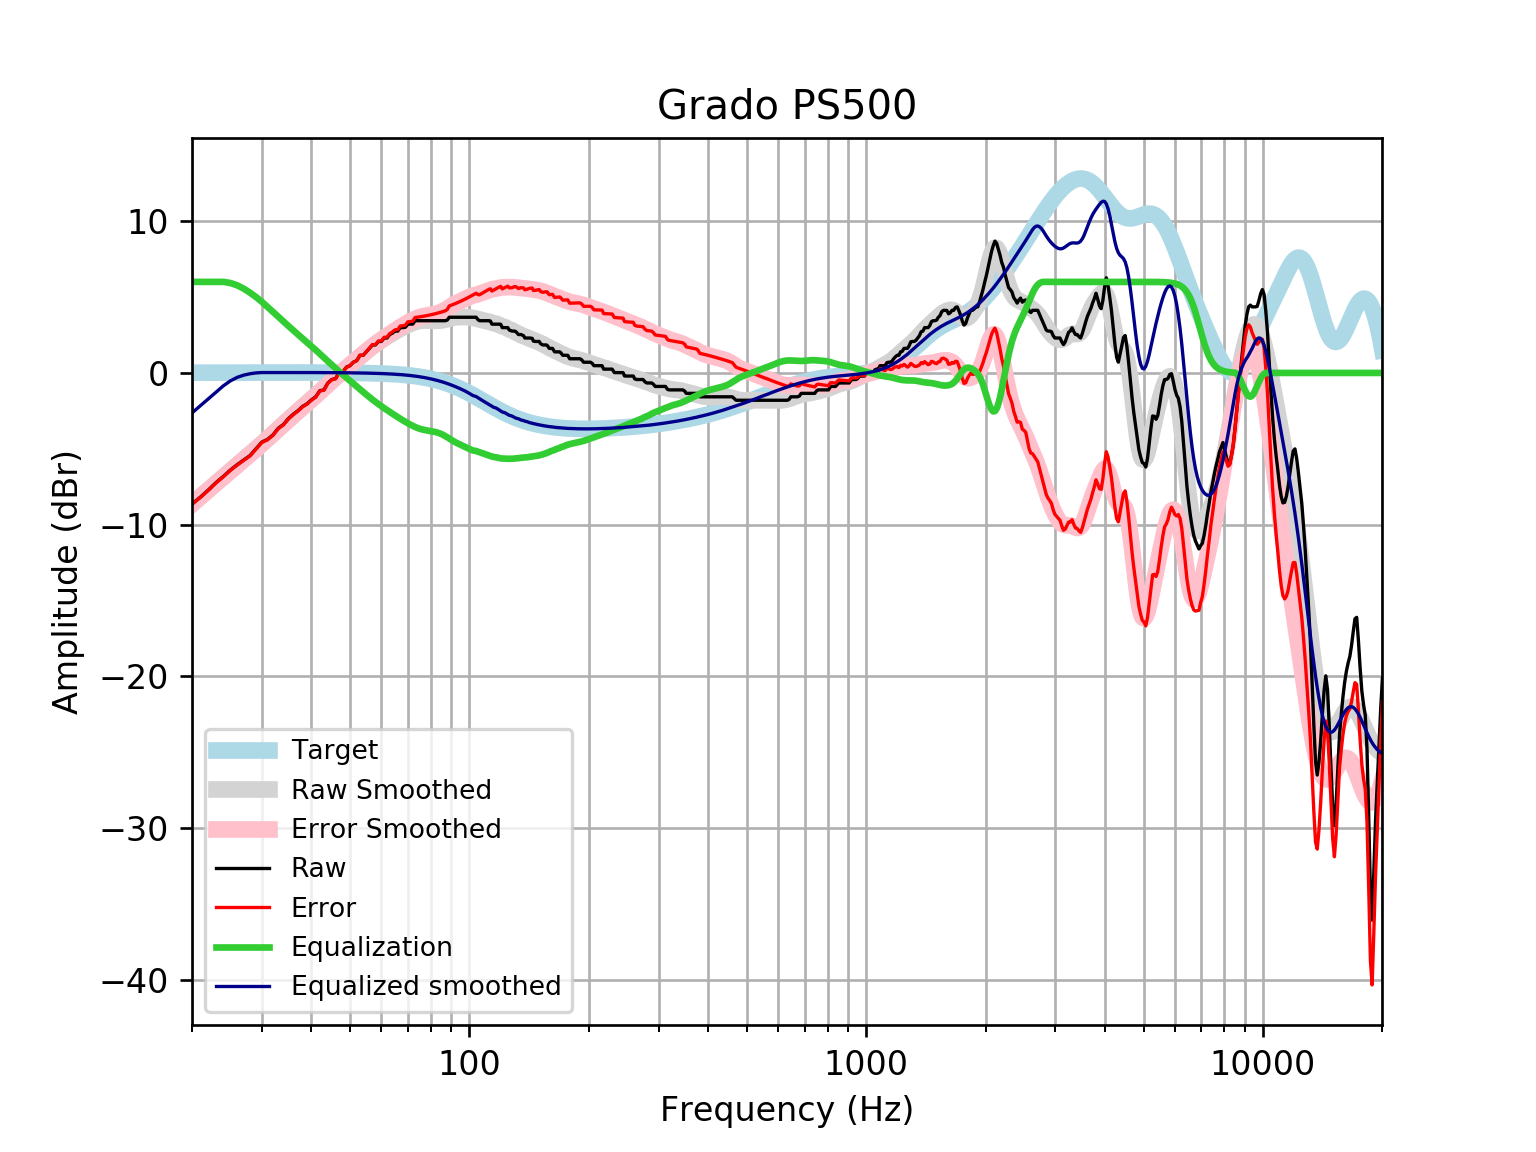

Values plotted in this chart, from the file beside it:
frequency, raw, error, smoothed, error_smoothed, equalization, equalized_raw, equalized_smoothed, target
20, -8.638, -8.655, -8.636, -8.653, 6, -2.638, -2.636, 0.01648
21, -8.182, -8.2, -8.161, -8.179, 6.0, -2.182, -2.161, 0.01765
22, -7.709, -7.728, -7.704, -7.723, 6, -1.709, -1.704, 0.01876
23, -7.223, -7.242, -7.266, -7.285, 6, -1.223, -1.266, 0.01983
24, -6.815, -6.836, -6.846, -6.866, 6, -0.8149, -0.8455, 0.02084
25, -6.395, -6.417, -6.446, -6.468, 5.926, -0.4691, -0.5205, 0.02179
26, -6.046, -6.069, -6.065, -6.088, 5.774, -0.2721, -0.2909, 0.02269
27, -5.736, -5.76, -5.699, -5.722, 5.554, -0.1824, -0.145, 0.02353
28, -5.447, -5.472, -5.345, -5.369, 5.291, -0.1562, -0.05342, 0.02431
29, -4.992, -5.017, -4.999, -5.024, 5.001, 0.009022, 0.001669, 0.02502
30, -4.558, -4.583, -4.659, -4.685, 4.685, 0.1273, 0.02567, 0.02566
31, -4.378, -4.404, -4.325, -4.351, 4.351, -0.02705, 0.02623, 0.02622
32, -4.08, -4.107, -3.996, -4.023, 4.023, -0.05695, 0.02668, 0.02668
33, -3.644, -3.671, -3.675, -3.702, 3.702, 0.05837, 0.02704, 0.02704
34, -3.396, -3.423, -3.364, -3.391, 3.391, -0.004813, 0.02728, 0.02728
35, -3.006, -3.034, -3.065, -3.092, 3.092, 0.08582, 0.0274, 0.0274
36, -2.721, -2.748, -2.779, -2.806, 2.806, 0.08533, 0.02739, 0.02739
37, -2.484, -2.512, -2.505, -2.532, 2.532, 0.04738, 0.02723, 0.02723
38, -2.209, -2.236, -2.241, -2.268, 2.268, 0.05926, 0.02691, 0.02692
39, -2.029, -2.055, -1.985, -2.012, 2.012, -0.01693, 0.02643, 0.02644
40, -1.77, -1.796, -1.734, -1.76, 1.76, -0.01032, 0.02578, 0.02579
41, -1.573, -1.598, -1.485, -1.51, 1.51, -0.06284, 0.02495, 0.02496
42, -1.169, -1.193, -1.237, -1.261, 1.261, 0.09216, 0.02393, 0.02393
43, -1.117, -1.14, -0.9922, -1.015, 1.015, -0.102, 0.02272, 0.02272
44, -0.6611, -0.6824, -0.7511, -0.7724, 0.7724, 0.1113, 0.0213, 0.0213
45, -0.4332, -0.4528, -0.5166, -0.5362, 0.5362, 0.1031, 0.01968, 0.01967
46, -0.3696, -0.3875, -0.2909, -0.3088, 0.3088, -0.06085, 0.01785, 0.01783
47, 0.02269, 0.006922, -0.07532, -0.09112, 0.09112, 0.1138, 0.01579, 0.01577
48, 0.06711, 0.05364, 0.1304, 0.1169, -0.1169, -0.04977, 0.0135, 0.01347
49, 0.382, 0.3711, 0.3276, 0.3166, -0.3166, 0.06543, 0.01097, 0.01094
50, 0.4785, 0.4704, 0.5184, 0.5102, -0.5102, -0.03169, 0.008186, 0.008144
51, 0.7065, 0.7014, 0.7049, 0.6997, -0.6997, 0.006701, 0.005126, 0.00508
52, 0.8069, 0.8052, 0.8884, 0.8866, -0.8866, -0.07968, 0.001774, 0.001724
53, 1.162, 1.164, 1.069, 1.071, -1.071, 0.09126, -0.001894, -0.001946
54, 1.162, 1.168, 1.246, 1.252, -1.252, -0.08985, -0.005905, -0.005958
55, 1.39, 1.401, 1.418, 1.428, -1.428, -0.03801, -0.01029, -0.01034
56, 1.618, 1.633, 1.582, 1.597, -1.597, 0.02073, -0.01508, -0.01514
57, 1.846, 1.866, 1.738, 1.758, -1.758, 0.08782, -0.02033, -0.02038
58, 1.846, 1.872, 1.884, 1.91, -1.91, -0.06405, -0.02607, -0.02611
59, 2.074, 2.106, 2.021, 2.053, -2.053, 0.02055, -0.03234, -0.03238
60, 2.074, 2.113, 2.15, 2.189, -2.189, -0.1154, -0.03921, -0.03925
61, 2.302, 2.349, 2.273, 2.319, -2.319, -0.01747, -0.04672, -0.04675
62, 2.302, 2.357, 2.39, 2.445, -2.445, -0.1429, -0.05494, -0.05496
63, 2.53, 2.594, 2.503, 2.567, -2.567, -0.03687, -0.06392, -0.06393
64, 2.627, 2.701, 2.612, 2.685, -2.685, -0.05838, -0.07372, -0.07373
65, 2.758, 2.842, 2.716, 2.8, -2.8, -0.04273, -0.0844, -0.08441
66, 2.758, 2.854, 2.816, 2.912, -2.912, -0.1544, -0.09604, -0.09603
67, 2.986, 3.094, 2.911, 3.02, -3.02, -0.03438, -0.1087, -0.1087
68, 2.986, 3.108, 3.002, 3.124, -3.124, -0.1383, -0.1224, -0.1224
69, 3.012, 3.149, 3.086, 3.224, -3.224, -0.2117, -0.1372, -0.1372
70, 3.214, 3.367, 3.165, 3.318, -3.318, -0.1048, -0.1533, -0.1533
71, 3.214, 3.384, 3.237, 3.407, -3.407, -0.1937, -0.1706, -0.1706
72, 3.221, 3.41, 3.3, 3.489, -3.489, -0.2683, -0.1892, -0.1892
73, 3.441, 3.651, 3.353, 3.562, -3.562, -0.1206, -0.2092, -0.2092
74, 3.441, 3.672, 3.395, 3.626, -3.626, -0.184, -0.2306, -0.2305
75, 3.441, 3.695, 3.425, 3.679, -3.679, -0.2373, -0.2535, -0.2534
76, 3.441, 3.719, 3.444, 3.722, -3.722, -0.2807, -0.2778, -0.2778
77, 3.441, 3.745, 3.454, 3.757, -3.757, -0.3158, -0.3037, -0.3037
78, 3.441, 3.773, 3.455, 3.786, -3.786, -0.3446, -0.3312, -0.3312
79, 3.441, 3.802, 3.451, 3.811, -3.811, -0.3695, -0.3604, -0.3603
... 553 more rows
